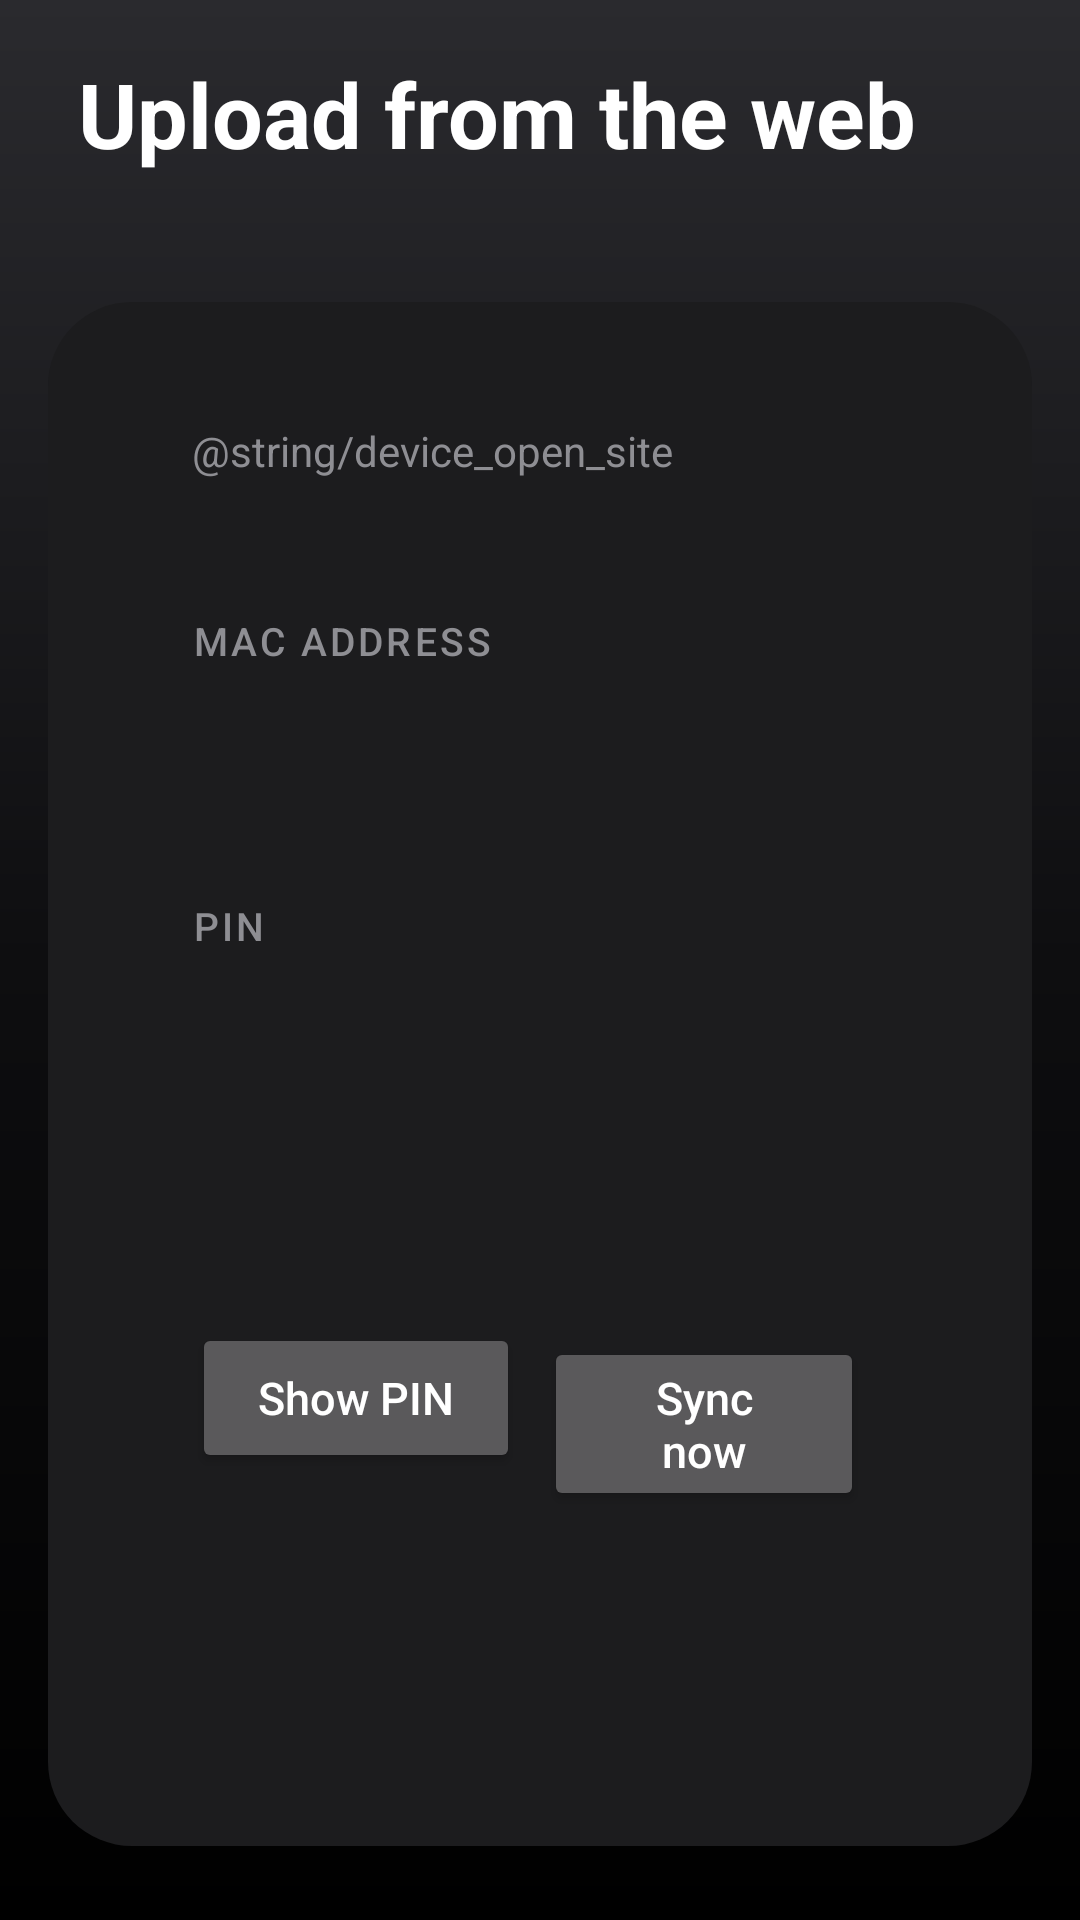

Android layout source for this screen:
<!-- AndroidManifest.xml: application theme Theme.Faznet -->
<!-- res/layout/activity_device.xml -->
<?xml version="1.0" encoding="utf-8"?>
<LinearLayout xmlns:android="http://schemas.android.com/apk/res/android"
    android:layout_width="match_parent"
    android:layout_height="match_parent"
    android:background="@android:color/transparent"
    android:orientation="vertical">

    <LinearLayout
        android:layout_width="match_parent"
        android:layout_height="76dp"
        android:gravity="center_vertical"
        android:orientation="horizontal"
        android:paddingStart="12dp"
        android:paddingEnd="24dp">

        <ImageButton
            android:id="@+id/btnBack"
            style="@style/IconButton"
            android:contentDescription="@string/back"
            android:src="@drawable/ic_back" />

        <TextView
            android:layout_width="wrap_content"
            android:layout_height="wrap_content"
            android:layout_marginStart="14dp"
            android:text="@string/device_title"
            android:textColor="@color/text"
            android:textSize="30sp"
            android:textStyle="bold" />
    </LinearLayout>

    <ScrollView
        android:layout_width="match_parent"
        android:layout_height="match_parent"
        android:fillViewport="true">

        <FrameLayout
            android:layout_width="match_parent"
            android:layout_height="wrap_content"
            android:padding="16dp">

            <LinearLayout
                android:layout_width="wrap_content"
                android:layout_height="wrap_content"
                android:layout_gravity="center"
                android:background="@drawable/bg_card"
                android:gravity="center_horizontal"
                android:minWidth="560dp"
                android:orientation="vertical"
                android:paddingStart="48dp"
                android:paddingTop="40dp"
                android:paddingEnd="48dp"
                android:paddingBottom="36dp">


                <include layout="@layout/part_device_info" />
            </LinearLayout>
        </FrameLayout>
    </ScrollView>
</LinearLayout>
<!-- res/layout/part_device_info.xml (included above) -->
<?xml version="1.0" encoding="utf-8"?>
<LinearLayout xmlns:android="http://schemas.android.com/apk/res/android"
    xmlns:app="http://schemas.android.com/apk/res-auto"
    android:layout_width="match_parent"
    android:layout_height="wrap_content"
    android:orientation="vertical">

    <TextView
        android:id="@+id/tvOpenSite"
        android:layout_width="wrap_content"
        android:layout_height="wrap_content"
        android:text="@string/device_open_site"
        android:textColor="@color/text_dim"
        android:textSize="14sp" />

    <TextView
        android:id="@+id/tvUrl"
        android:layout_width="wrap_content"
        android:layout_height="wrap_content"
        android:layout_marginBottom="18dp"
        android:textColor="@color/accent"
        android:textIsSelectable="false"
        android:textSize="20sp"
        android:textStyle="bold" />

    <TextView
        android:layout_width="wrap_content"
        android:layout_height="wrap_content"
        android:fontFamily="sans-serif-medium"
        android:letterSpacing="0.08"
        android:text="@string/device_mac"
        android:textAllCaps="true"
        android:textColor="@color/text_dim"
        android:textSize="13sp" />

    <TextView
        android:id="@+id/tvMac"
        android:layout_width="wrap_content"
        android:layout_height="wrap_content"
        android:layout_marginTop="2dp"
        android:fontFamily="sans-serif-medium"
        android:fontFeatureSettings="tnum"
        android:letterSpacing="0.06"
        android:textColor="@color/text"
        android:textSize="40sp" />

    <TextView
        android:layout_width="wrap_content"
        android:layout_height="wrap_content"
        android:layout_marginTop="22dp"
        android:fontFamily="sans-serif-medium"
        android:letterSpacing="0.08"
        android:text="@string/device_pin"
        android:textAllCaps="true"
        android:textColor="@color/text_dim"
        android:textSize="13sp" />

    <TextView
        android:id="@+id/tvPin"
        android:layout_width="wrap_content"
        android:layout_height="wrap_content"
        android:layout_marginTop="2dp"
        android:fontFamily="sans-serif-medium"
        android:fontFeatureSettings="tnum"
        android:letterSpacing="0.35"
        android:textColor="@color/text"
        android:textSize="40sp" />

    <TextView
        android:id="@+id/tvStatus"
        android:layout_width="wrap_content"
        android:layout_height="wrap_content"
        android:layout_marginTop="22dp"
        android:textColor="@color/text_dim"
        android:textSize="15sp" />

    <LinearLayout
        android:layout_width="wrap_content"
        android:layout_height="wrap_content"
        android:layout_marginTop="26dp"
        android:orientation="horizontal">

        <Button
            android:id="@+id/btnShowPin"
            android:minHeight="50dp"
            android:paddingStart="22dp"
            android:paddingEnd="22dp"
            android:textAllCaps="false"
            android:textSize="15sp"
            app:cornerRadius="25dp"
            android:layout_width="wrap_content"
            android:layout_height="wrap_content"
            android:layout_marginEnd="8dp"
            android:text="@string/show_pin" />

        <Button
            android:id="@+id/btnSync"
            android:minHeight="50dp"
            android:paddingStart="22dp"
            android:paddingEnd="22dp"
            android:textAllCaps="false"
            android:textSize="15sp"
            app:cornerRadius="25dp"
            android:layout_width="wrap_content"
            android:layout_height="wrap_content"
            android:layout_marginEnd="8dp"
            android:text="@string/device_sync" />

        <Button
            android:id="@+id/btnServer"
            android:minHeight="50dp"
            android:paddingStart="22dp"
            android:paddingEnd="22dp"
            android:textAllCaps="false"
            android:textSize="15sp"
            app:cornerRadius="25dp"
            style="?attr/materialButtonOutlinedStyle"
            android:layout_width="wrap_content"
            android:layout_height="wrap_content"
            android:layout_marginEnd="8dp"
            android:text="@string/device_server" />

        <Button
            android:id="@+id/btnReset"
            android:minHeight="50dp"
            android:paddingStart="22dp"
            android:paddingEnd="22dp"
            android:textAllCaps="false"
            android:textSize="15sp"
            app:cornerRadius="25dp"
            style="?attr/materialButtonOutlinedStyle"
            android:layout_width="wrap_content"
            android:layout_height="wrap_content"
            android:text="@string/device_reset" />
    </LinearLayout>
</LinearLayout>
<!-- resources referenced by this layout -->
<resources>
  <color name="accent">#0A84FF</color>
  <color name="text">#FFFFFF</color>
  <color name="text_dim">#8E8E93</color>
  <!-- drawable bg_card (drawable) -->
  <?xml version="1.0" encoding="utf-8"?>
  <shape xmlns:android="http://schemas.android.com/apk/res/android"><solid android:color="#1C1C1E" /><corners android:radius="28dp" /></shape>
  <string name="back">Back</string>
  <string name="device_mac">MAC address</string>
  <string name="device_pin">PIN</string>
  <string name="device_reset">New MAC</string>
  <string name="device_server">Server</string>
  <string name="device_sync">Sync now</string>
  <string name="device_title">Upload from the web</string>
  <string name="show_pin">Show PIN</string>
  <color name="accent2">#409CFF</color>
  <color name="bg">#000000</color>
  <color name="surface">#1C1C1E</color>
  <!-- drawable bg_screen (drawable) -->
  <?xml version="1.0" encoding="utf-8"?>
  <shape xmlns:android="http://schemas.android.com/apk/res/android">
      <gradient android:angle="270" android:startColor="#2A2A2E" android:centerColor="#0E0E10" android:endColor="#000000" />
  </shape>
  <color name="surface2">#2C2C2E</color>
  <color name="dialog_bg">#2C2C2E</color>
  <color name="line">#38383A</color>
  <style name="Faznet.Button" parent="Widget.Material3.Button">
          <item name="backgroundTint">@color/btn_bg</item>
          <item name="android:textColor">@color/btn_text</item>
          <item name="iconTint">@color/btn_text</item>
          <item name="rippleColor">#33FFFFFF</item>
      </style>
  <style name="Faznet.Button.Secondary" parent="Widget.Material3.Button.OutlinedButton">
          <item name="backgroundTint">@color/btn2_bg</item>
          <item name="android:textColor">@color/btn2_text</item>
          <item name="iconTint">@color/btn2_text</item>
          <item name="strokeColor">@color/btn2_stroke</item>
          <item name="strokeWidth">1dp</item>
      </style>
  <style name="Faznet.Choice.Check" parent="Widget.Material3.CompoundButton.CheckBox">
          <item name="android:background">@drawable/bg_choice</item>
          <item name="android:minHeight">48dp</item>
          <item name="buttonTint">@color/accent</item>
      </style>
  <style name="Faznet.WindowAnim" parent="@android:style/Animation.Activity">
          <item name="android:activityOpenEnterAnimation">@anim/fz_fade_in</item>
          <item name="android:activityOpenExitAnimation">@anim/fz_hold</item>
          <item name="android:activityCloseEnterAnimation">@anim/fz_hold</item>
          <item name="android:activityCloseExitAnimation">@anim/fz_fade_out</item>
      </style>
  <style name="Faznet.AlertDialog" parent="MaterialAlertDialog.Material3">
          <item name="shapeAppearance">@style/ShapeAppearance.Faznet.Dialog</item>
      </style>
  <style name="Faznet.DialogTitle" parent="MaterialAlertDialog.Material3.Title.Text">
          <item name="android:textSize">22sp</item>
          <item name="android:textStyle">bold</item>
      </style>
  <style name="Faznet.DialogButton" parent="Widget.Material3.Button">
          <item name="cornerRadius">22dp</item>
          <item name="android:textAllCaps">false</item>
          <item name="android:minHeight">46dp</item>
          <item name="backgroundTint">@color/btn_bg</item>
          <item name="android:textColor">@color/btn_text</item>
          <item name="android:layout_marginStart">8dp</item>
      </style>
  <!-- drawable bg_choice (drawable) -->
  <?xml version="1.0" encoding="utf-8"?>
  <selector xmlns:android="http://schemas.android.com/apk/res/android">
      <item android:state_focused="true">
          <shape><solid android:color="#48484A" /><corners android:radius="12dp" /></shape>
      </item>
      <item><shape><solid android:color="@android:color/transparent" /><corners android:radius="12dp" /></shape></item>
  </selector>
  <style name="ShapeAppearance.Faznet.Dialog" parent="">
          <item name="cornerFamily">rounded</item>
          <item name="cornerSize">28dp</item>
      </style>
</resources>
